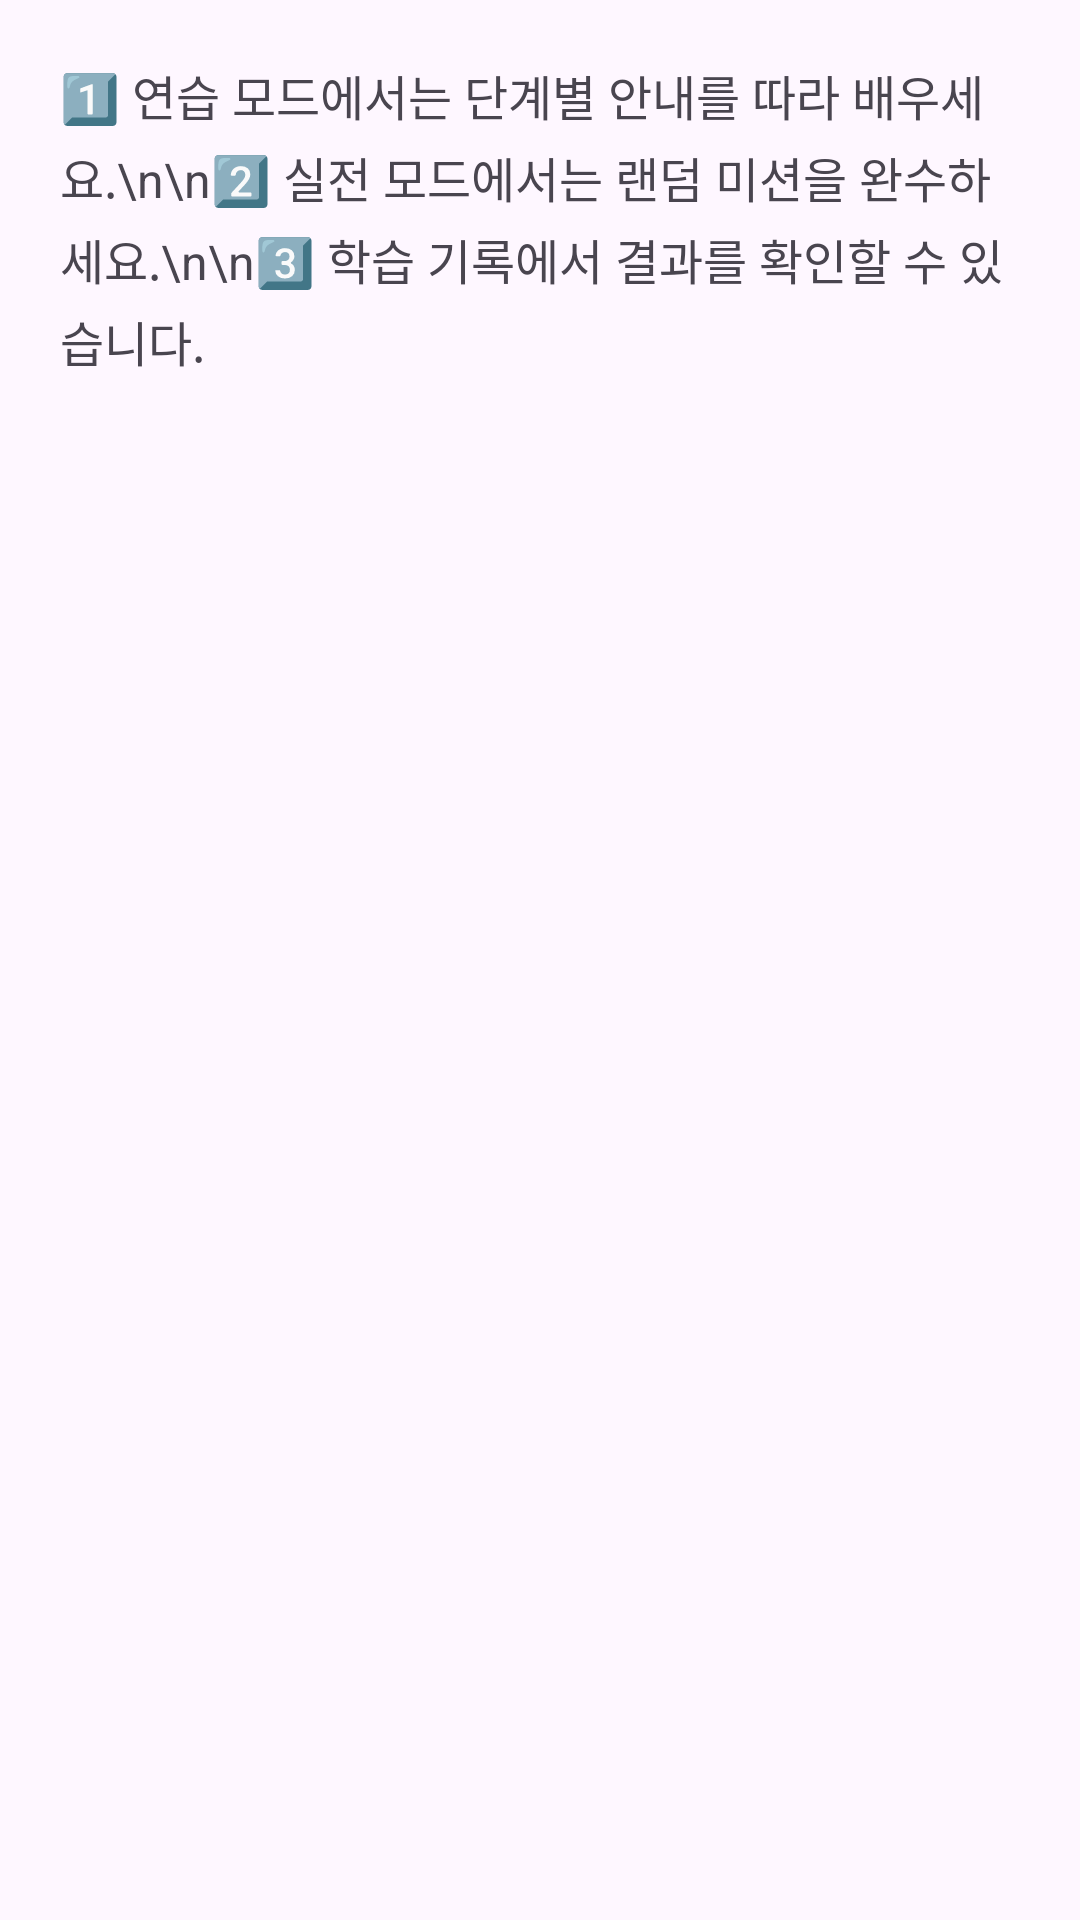

Write the Android layout XML for this screen, with the resource values it uses.
<!-- AndroidManifest.xml: application theme Theme.Material3.DayNight.NoActionBar -->
<!-- res/layout/dialog_help.xml -->
<?xml version="1.0" encoding="utf-8"?>

<ScrollView xmlns:android="http://schemas.android.com/apk/res/android"
    android:padding="20dp"
    android:layout_width="match_parent"
    android:layout_height="wrap_content">

    <TextView
        android:id="@+id/tvHelp"
        android:textSize="16sp"
        android:lineSpacingExtra="4dp"
        android:text="1️⃣ 연습 모드에서는 단계별 안내를 따라 배우세요.\n\n2️⃣ 실전 모드에서는 랜덤 미션을 완수하세요.\n\n3️⃣ 학습 기록에서 결과를 확인할 수 있습니다."
        android:layout_width="match_parent"
        android:layout_height="wrap_content"/>
</ScrollView>
<!-- resources referenced by this layout -->
<resources>

</resources>
